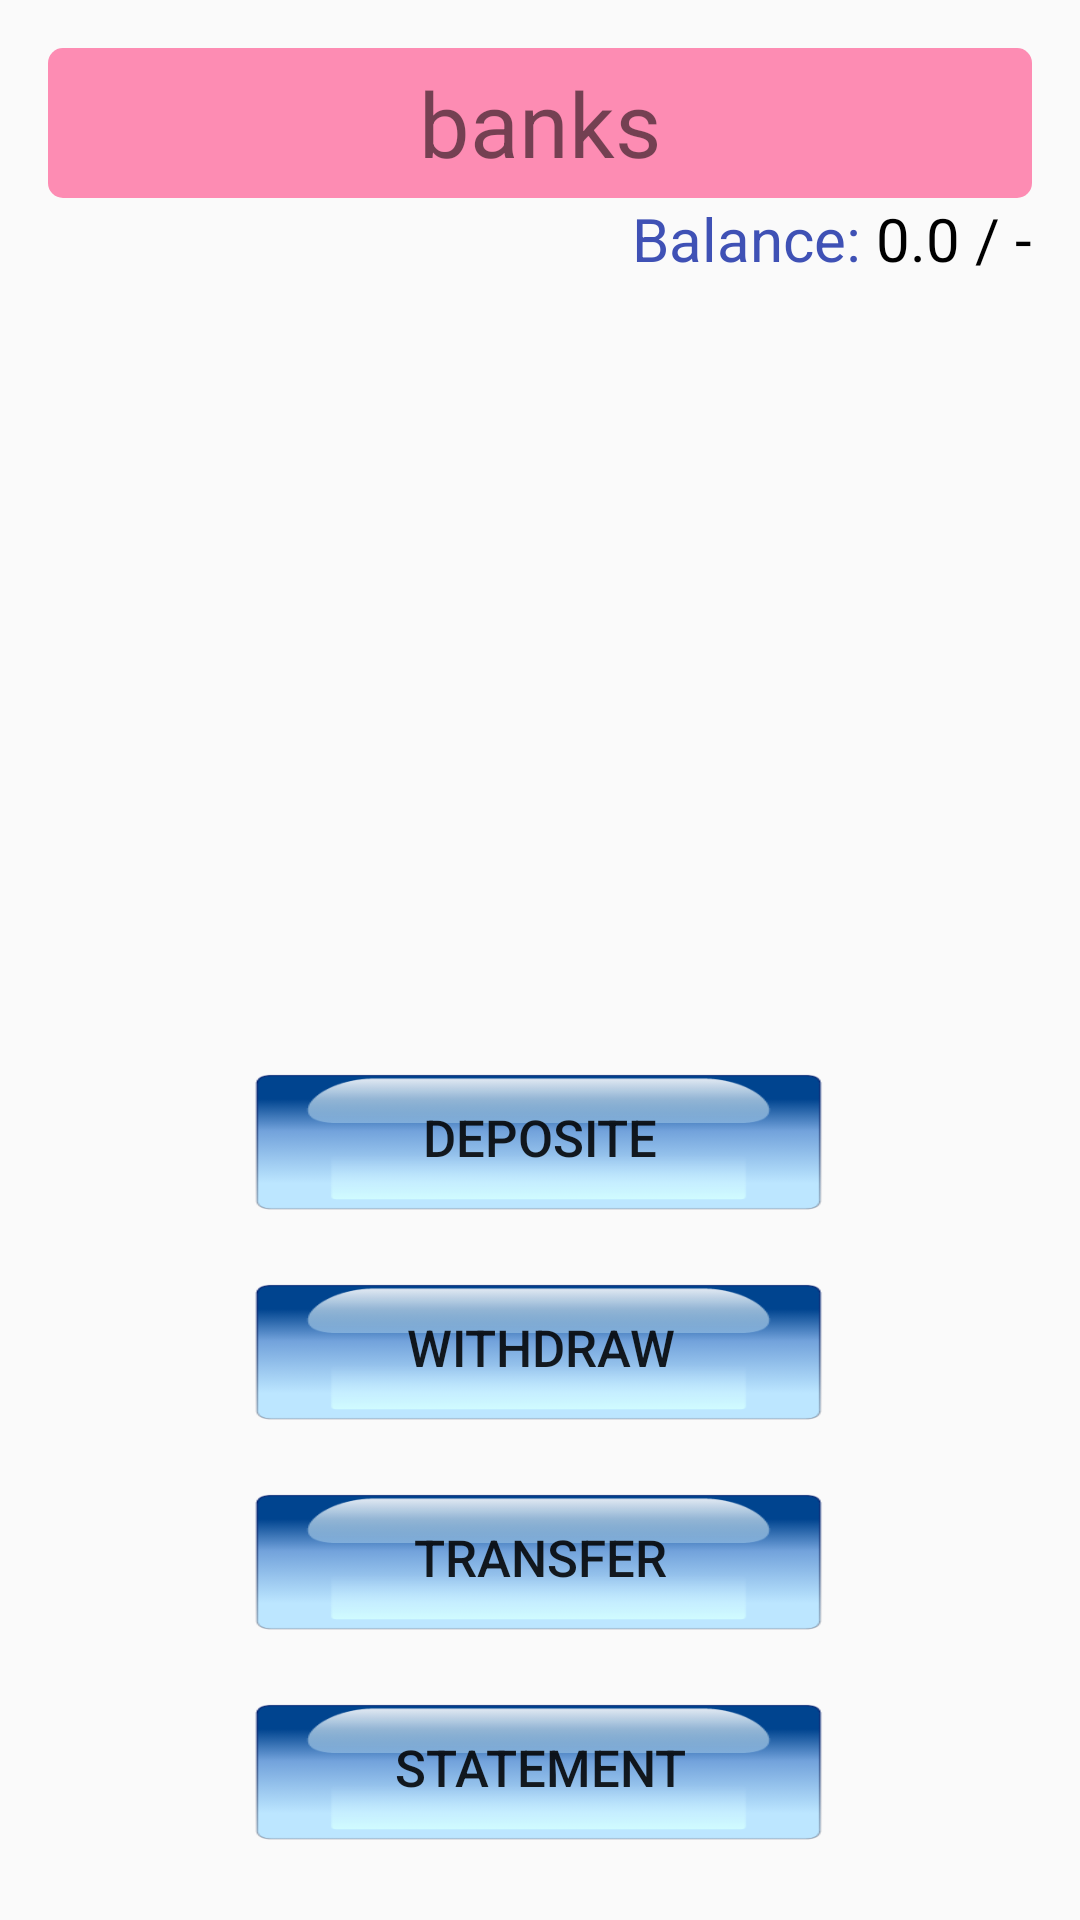

Here is an Android app screen rendered from its layout file. Give the layout XML and the strings, colors and styles it references.
<!-- AndroidManifest.xml: application theme MyMaterialTheme -->
<!-- res/layout/activity_view_bank.xml -->
<?xml version="1.0" encoding="utf-8"?>
<RelativeLayout xmlns:android="http://schemas.android.com/apk/res/android"
    xmlns:tools="http://schemas.android.com/tools"
    android:id="@+id/activity_view_bank"
    android:layout_width="match_parent"
    android:layout_height="match_parent"
    android:paddingBottom="@dimen/activity_vertical_margin"
    android:paddingLeft="@dimen/activity_horizontal_margin"
    android:paddingRight="@dimen/activity_horizontal_margin"
    android:paddingTop="@dimen/activity_vertical_margin"
    tools:context="rahulkumardas.chitfund.ui.bank.ViewBankActivity">

    <TextView
        android:id="@+id/title"
        android:layout_width="match_parent"
        android:layout_height="50dp"
        android:background="@drawable/back_row"
        android:gravity="center"
        android:text="banks"
        android:textSize="30dp" />

    <TextView
        android:layout_width="wrap_content"
        android:layout_height="wrap_content"
        android:layout_below="@+id/title"
        android:layout_toLeftOf="@+id/balance"
        android:layout_toStartOf="@+id/balance"
        android:text="Balance: "
        android:textColor="@color/colorPrimary"
        android:textSize="20dp" />

    <TextView
        android:id="@+id/balance"
        android:layout_width="wrap_content"
        android:layout_height="wrap_content"
        android:layout_alignParentRight="true"
        android:layout_below="@+id/title"
        android:text="0.0 / -"
        android:textColor="@android:color/black"
        android:textSize="20dp" />


    <Button
        android:id="@+id/deposite"
        android:layout_width="wrap_content"
        android:layout_height="70dp"
        android:layout_marginLeft="40dp"
        android:layout_marginRight="40dp"
        android:layout_above="@+id/withdraw"
        android:background="@drawable/buttons"
        android:text="Deposite"
        android:textSize="17dp" />

    <Button
        android:id="@+id/withdraw"
        android:layout_width="wrap_content"
        android:layout_height="70dp"
        android:layout_marginLeft="40dp"
        android:layout_marginRight="40dp"
        android:layout_above="@+id/transfer"
        android:background="@drawable/buttons"
        android:text="Withdraw"
        android:textSize="17dp" />

    <Button
        android:id="@+id/transfer"
        android:layout_width="wrap_content"
        android:layout_height="70dp"
        android:layout_above="@+id/statement"
        android:layout_marginLeft="40dp"
        android:layout_marginRight="40dp"
        android:background="@drawable/buttons"
        android:text="Transfer"
        android:textSize="17dp" />

    <Button
        android:id="@+id/statement"
        android:layout_width="wrap_content"
        android:layout_height="70dp"
        android:layout_marginLeft="40dp"
        android:layout_marginRight="40dp"
        android:background="@drawable/buttons"
        android:layout_alignParentBottom="true"
        android:text="Statement"
        android:textSize="17dp" />

</RelativeLayout>
<!-- resources referenced by this layout -->
<resources>
  <color name="colorPrimary">#3F51B5</color>
  <dimen name="activity_horizontal_margin">16dp</dimen>
  <dimen name="activity_vertical_margin">16dp</dimen>
  <!-- drawable back_row (drawable) -->
  <?xml version="1.0" encoding="utf-8"?>
  <shape
    xmlns:android="http://schemas.android.com/apk/res/android">
      <corners android:radius="5.0dip" />
      <solid android:color="@color/colorAccentSemi" />
      <padding android:left="5.0dip" android:right="5.0dip" />
  </shape>
  <!-- drawable buttons (drawable) -->
  <?xml version="1.0" encoding="utf-8"?>
  <selector
    xmlns:android="http://schemas.android.com/apk/res/android">
      
      <item android:state_pressed="true" android:drawable="@drawable/pressed" />
      <item android:drawable="@drawable/normal" />
  </selector>
  <style name="MyMaterialTheme" parent="MyMaterialTheme.Base">
  
      </style>
  <color name="colorAccentSemi">#96FF4081</color>
  <!-- drawable pressed: png bitmap (drawable, 7561 bytes) -->
  <!-- drawable normal: png bitmap (drawable, 10090 bytes) -->
  <style name="MyMaterialTheme.Base" parent="Theme.AppCompat.Light.DarkActionBar">
          <item name="windowNoTitle">true</item>
          <item name="windowActionBar">false</item>
          <item name="colorPrimary">@color/colorPrimary</item>
          <item name="colorPrimaryDark">@color/colorPrimaryDark</item>
          <item name="colorAccent">@color/colorAccent</item>
      </style>
  <color name="colorPrimaryDark">#303F9F</color>
  <color name="colorAccent">#ff4081</color>
</resources>
